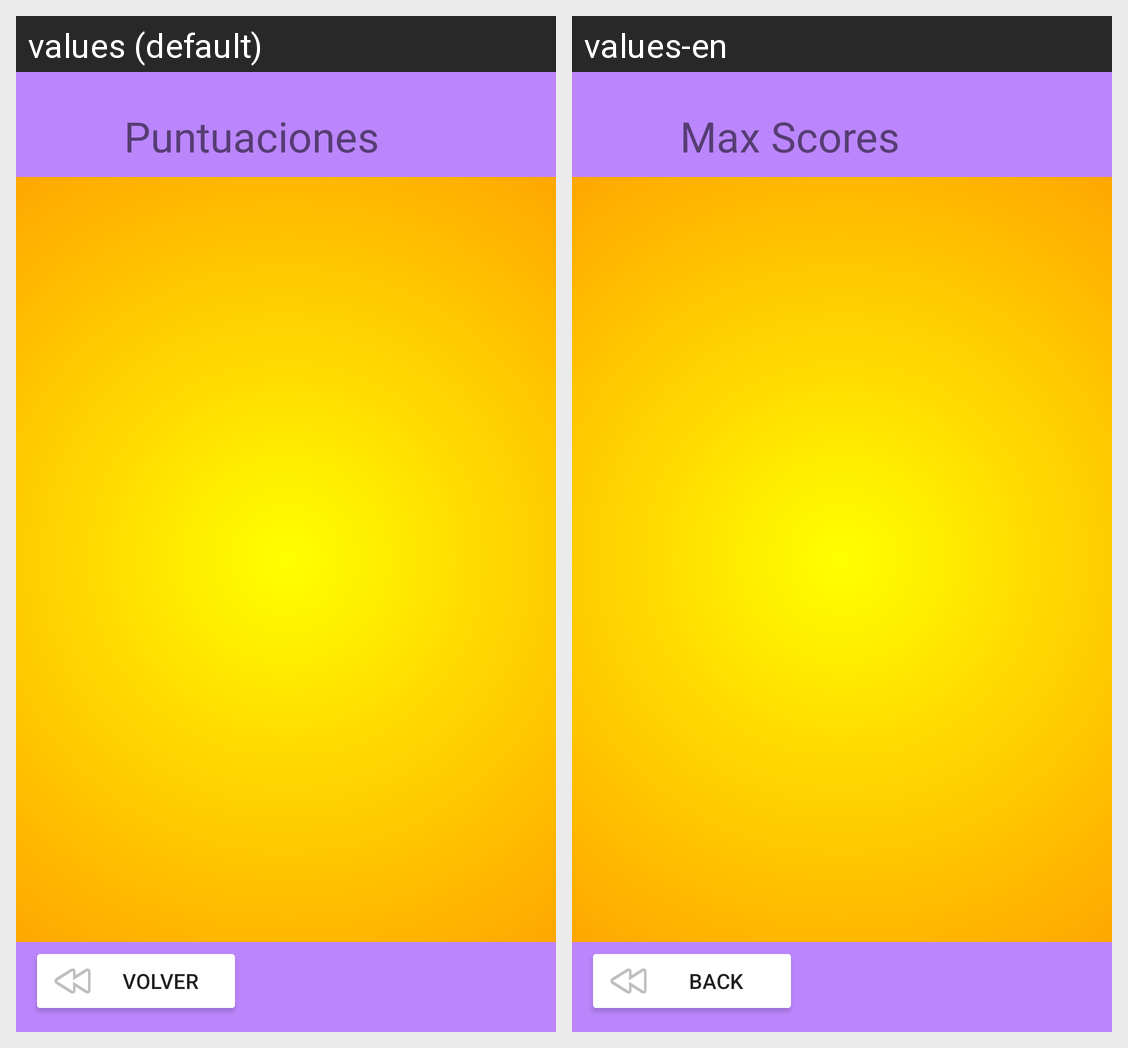

This grid shows one Android layout under two languages. Give, for every string resource on the screen, its name, the default text and each shown locale's text.
Android screen res/layout/fragment_score.xml rendered under 2 locales, left to right: values (default), values-en. Device: Nexus 5 (rendered at 1080×1920; each locale shown at half size, 540×960, under a caption strip naming it); theme Theme.SuarQuizCodeApp.
Strings drawn on this screen, with the default value and each locale's value (text and hints the layout hard-codes, and strings that could not be matched under every locale, appear in the picture but are not listed):

max_puntuacion
  values: Puntuaciones
  values-en: Max Scores

bt_volver
  values: VOLVER
  values-en: BACK
